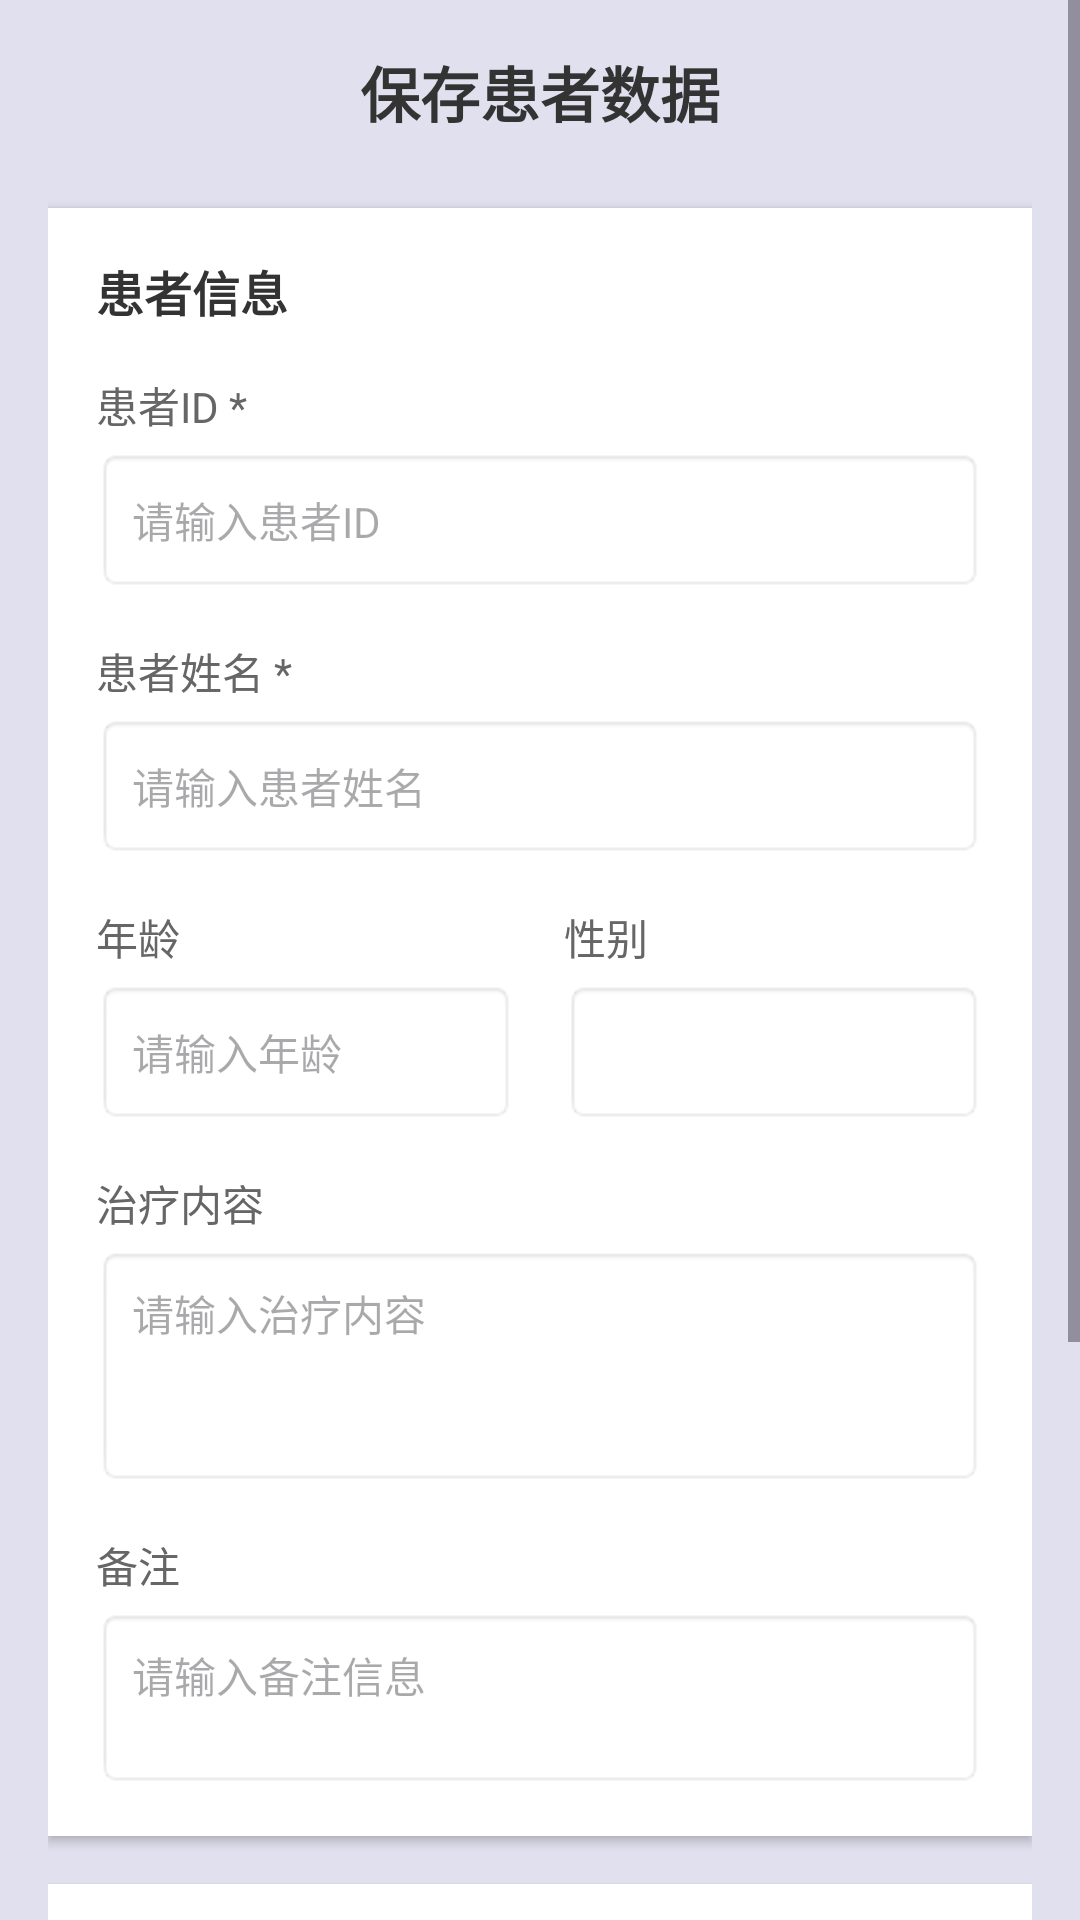

Reconstruct the res/layout file that produces this screen, plus the resources it refers to.
<!-- AndroidManifest.xml: activity theme Theme.AcupunctureInstrument -->
<!-- res/layout/activity_save_patient.xml -->
<?xml version="1.0" encoding="utf-8"?>
<ScrollView xmlns:android="http://schemas.android.com/apk/res/android"
    android:layout_width="match_parent"
    android:layout_height="match_parent"
    android:background="#E0E0EE">

    <LinearLayout
        android:layout_width="match_parent"
        android:layout_height="wrap_content"
        android:orientation="vertical"
        android:padding="16dp">

        
        <TextView
            android:layout_width="match_parent"
            android:layout_height="wrap_content"
            android:text="保存患者数据"
            android:textSize="20sp"
            android:textStyle="bold"
            android:gravity="center"
            android:textColor="#333333"
            android:layout_marginBottom="24dp" />

        
        <LinearLayout
            android:layout_width="match_parent"
            android:layout_height="wrap_content"
            android:layout_marginBottom="16dp"
            android:orientation="vertical"
            android:background="#FFFFFF"
            android:padding="16dp"
            android:elevation="2dp">

            <TextView
                android:layout_width="wrap_content"
                android:layout_height="wrap_content"
                android:text="患者信息"
                android:textSize="16sp"
                android:textStyle="bold"
                android:textColor="#333333"
                android:layout_marginBottom="16dp" />

            
            <LinearLayout
                android:layout_width="match_parent"
                android:layout_height="wrap_content"
                android:orientation="vertical"
                android:layout_marginBottom="16dp">

                <TextView
                    android:layout_width="wrap_content"
                    android:layout_height="wrap_content"
                    android:text="患者ID *"
                    android:textSize="14sp"
                    android:textColor="#666666"
                    android:layout_marginBottom="4dp" />

                <EditText
                    android:id="@+id/et_patient_id"
                    android:layout_width="match_parent"
                    android:layout_height="48dp"
                    android:background="@android:drawable/editbox_background"
                    android:hint="请输入患者ID"
                    android:inputType="textNoSuggestions"
                    android:maxLines="1"
                    android:padding="12dp"
                    android:textSize="14sp" />

            </LinearLayout>

            
            <LinearLayout
                android:layout_width="match_parent"
                android:layout_height="wrap_content"
                android:orientation="vertical"
                android:layout_marginBottom="16dp">

                <TextView
                    android:layout_width="wrap_content"
                    android:layout_height="wrap_content"
                    android:text="患者姓名 *"
                    android:textSize="14sp"
                    android:textColor="#666666"
                    android:layout_marginBottom="4dp" />

                <EditText
                    android:id="@+id/et_patient_name"
                    android:layout_width="match_parent"
                    android:layout_height="48dp"
                    android:background="@android:drawable/editbox_background"
                    android:hint="请输入患者姓名"
                    android:inputType="textPersonName"
                    android:maxLines="1"
                    android:padding="12dp"
                    android:textSize="14sp" />

            </LinearLayout>

            
            <LinearLayout
                android:layout_width="match_parent"
                android:layout_height="wrap_content"
                android:orientation="horizontal"
                android:layout_marginBottom="16dp">

                
                <LinearLayout
                    android:layout_width="0dp"
                    android:layout_height="wrap_content"
                    android:layout_weight="1"
                    android:orientation="vertical"
                    android:layout_marginEnd="8dp">

                    <TextView
                        android:layout_width="wrap_content"
                        android:layout_height="wrap_content"
                        android:text="年龄"
                        android:textSize="14sp"
                        android:textColor="#666666"
                        android:layout_marginBottom="4dp" />

                    <EditText
                        android:id="@+id/et_age"
                        android:layout_width="match_parent"
                        android:layout_height="48dp"
                        android:background="@android:drawable/editbox_background"
                        android:hint="请输入年龄"
                        android:inputType="number"
                        android:maxLines="1"
                        android:padding="12dp"
                        android:textSize="14sp" />

                </LinearLayout>

                
                <LinearLayout
                    android:layout_width="0dp"
                    android:layout_height="wrap_content"
                    android:layout_weight="1"
                    android:orientation="vertical"
                    android:layout_marginStart="8dp">

                    <TextView
                        android:layout_width="wrap_content"
                        android:layout_height="wrap_content"
                        android:text="性别"
                        android:textSize="14sp"
                        android:textColor="#666666"
                        android:layout_marginBottom="4dp" />

                    <Spinner
                        android:id="@+id/spinner_gender"
                        android:layout_width="match_parent"
                        android:layout_height="48dp"
                        android:background="@android:drawable/editbox_background"
                        android:padding="12dp" />

                </LinearLayout>

            </LinearLayout>

            
            <LinearLayout
                android:layout_width="match_parent"
                android:layout_height="wrap_content"
                android:orientation="vertical"
                android:layout_marginBottom="16dp">

                <TextView
                    android:layout_width="wrap_content"
                    android:layout_height="wrap_content"
                    android:text="治疗内容"
                    android:textSize="14sp"
                    android:textColor="#666666"
                    android:layout_marginBottom="4dp" />

                <EditText
                    android:id="@+id/et_treatment_content"
                    android:layout_width="match_parent"
                    android:layout_height="80dp"
                    android:background="@android:drawable/editbox_background"
                    android:hint="请输入治疗内容"
                    android:inputType="textMultiLine"
                    android:gravity="top"
                    android:padding="12dp"
                    android:textSize="14sp"
                    android:maxLines="3" />

            </LinearLayout>

            
            <LinearLayout
                android:layout_width="match_parent"
                android:layout_height="wrap_content"
                android:orientation="vertical">

                <TextView
                    android:layout_width="wrap_content"
                    android:layout_height="wrap_content"
                    android:text="备注"
                    android:textSize="14sp"
                    android:textColor="#666666"
                    android:layout_marginBottom="4dp" />

                <EditText
                    android:id="@+id/et_remark"
                    android:layout_width="match_parent"
                    android:layout_height="60dp"
                    android:background="@android:drawable/editbox_background"
                    android:hint="请输入备注信息"
                    android:inputType="textMultiLine"
                    android:gravity="top"
                    android:padding="12dp"
                    android:textSize="14sp"
                    android:maxLines="2" />

            </LinearLayout>

        </LinearLayout>

        
        <LinearLayout
            android:layout_width="match_parent"
            android:layout_height="wrap_content"
            android:layout_marginBottom="24dp"
            android:orientation="vertical"
            android:background="#FFFFFF"
            android:padding="16dp"
            android:elevation="2dp">

            <TextView
                android:layout_width="wrap_content"
                android:layout_height="wrap_content"
                android:text="当前参数"
                android:textSize="16sp"
                android:textStyle="bold"
                android:textColor="#333333"
                android:layout_marginBottom="16dp" />

            
            <TextView
                android:id="@+id/tv_frequency"
                android:layout_width="match_parent"
                android:layout_height="wrap_content"
                android:text="当前频率：150Hz"
                android:textSize="14sp"
                android:textColor="#666666"
                android:layout_marginBottom="8dp"
                android:padding="8dp"
                android:background="#F5F5F5"
                android:drawableStart="@android:drawable/ic_dialog_info"
                android:drawablePadding="8dp"
                android:gravity="center_vertical" />

            
            <TextView
                android:id="@+id/tv_channel_summary"
                android:layout_width="match_parent"
                android:layout_height="wrap_content"
                android:text="通道强度：1路:50, 2路:50, ..."
                android:textSize="14sp"
                android:textColor="#666666"
                android:padding="8dp"
                android:background="#F5F5F5"
                android:drawableStart="@android:drawable/ic_dialog_info"
                android:drawablePadding="8dp"
                android:gravity="center_vertical"
                android:maxLines="3"
                android:ellipsize="end" />

        </LinearLayout>

        
        <LinearLayout
            android:layout_width="match_parent"
            android:layout_height="wrap_content"
            android:orientation="horizontal"
            android:layout_marginTop="24dp">

            <Button
                android:id="@+id/btn_cancel"
                android:layout_width="0dp"
                android:layout_height="48dp"
                android:layout_weight="1"
                android:text="取消"
                android:textColor="#666666"
                android:backgroundTint="#F0F0F0"
                android:layout_marginEnd="8dp" />

            <Button
                android:id="@+id/btn_save"
                android:layout_width="0dp"
                android:layout_height="48dp"
                android:layout_marginStart="8dp"
                android:layout_weight="1"
                android:backgroundTint="#4CAF50"
                android:text="保存"
                android:textColor="#FFFFFF" />

        </LinearLayout>

    </LinearLayout>

</ScrollView>
<!-- resources referenced by this layout -->
<resources>
  <style name="Theme.AcupunctureInstrument" parent="Base.Theme.AcupunctureInstrument" />
  <style name="Base.Theme.AcupunctureInstrument" parent="Theme.Material3.DayNight.NoActionBar">
          
          
      </style>
</resources>
